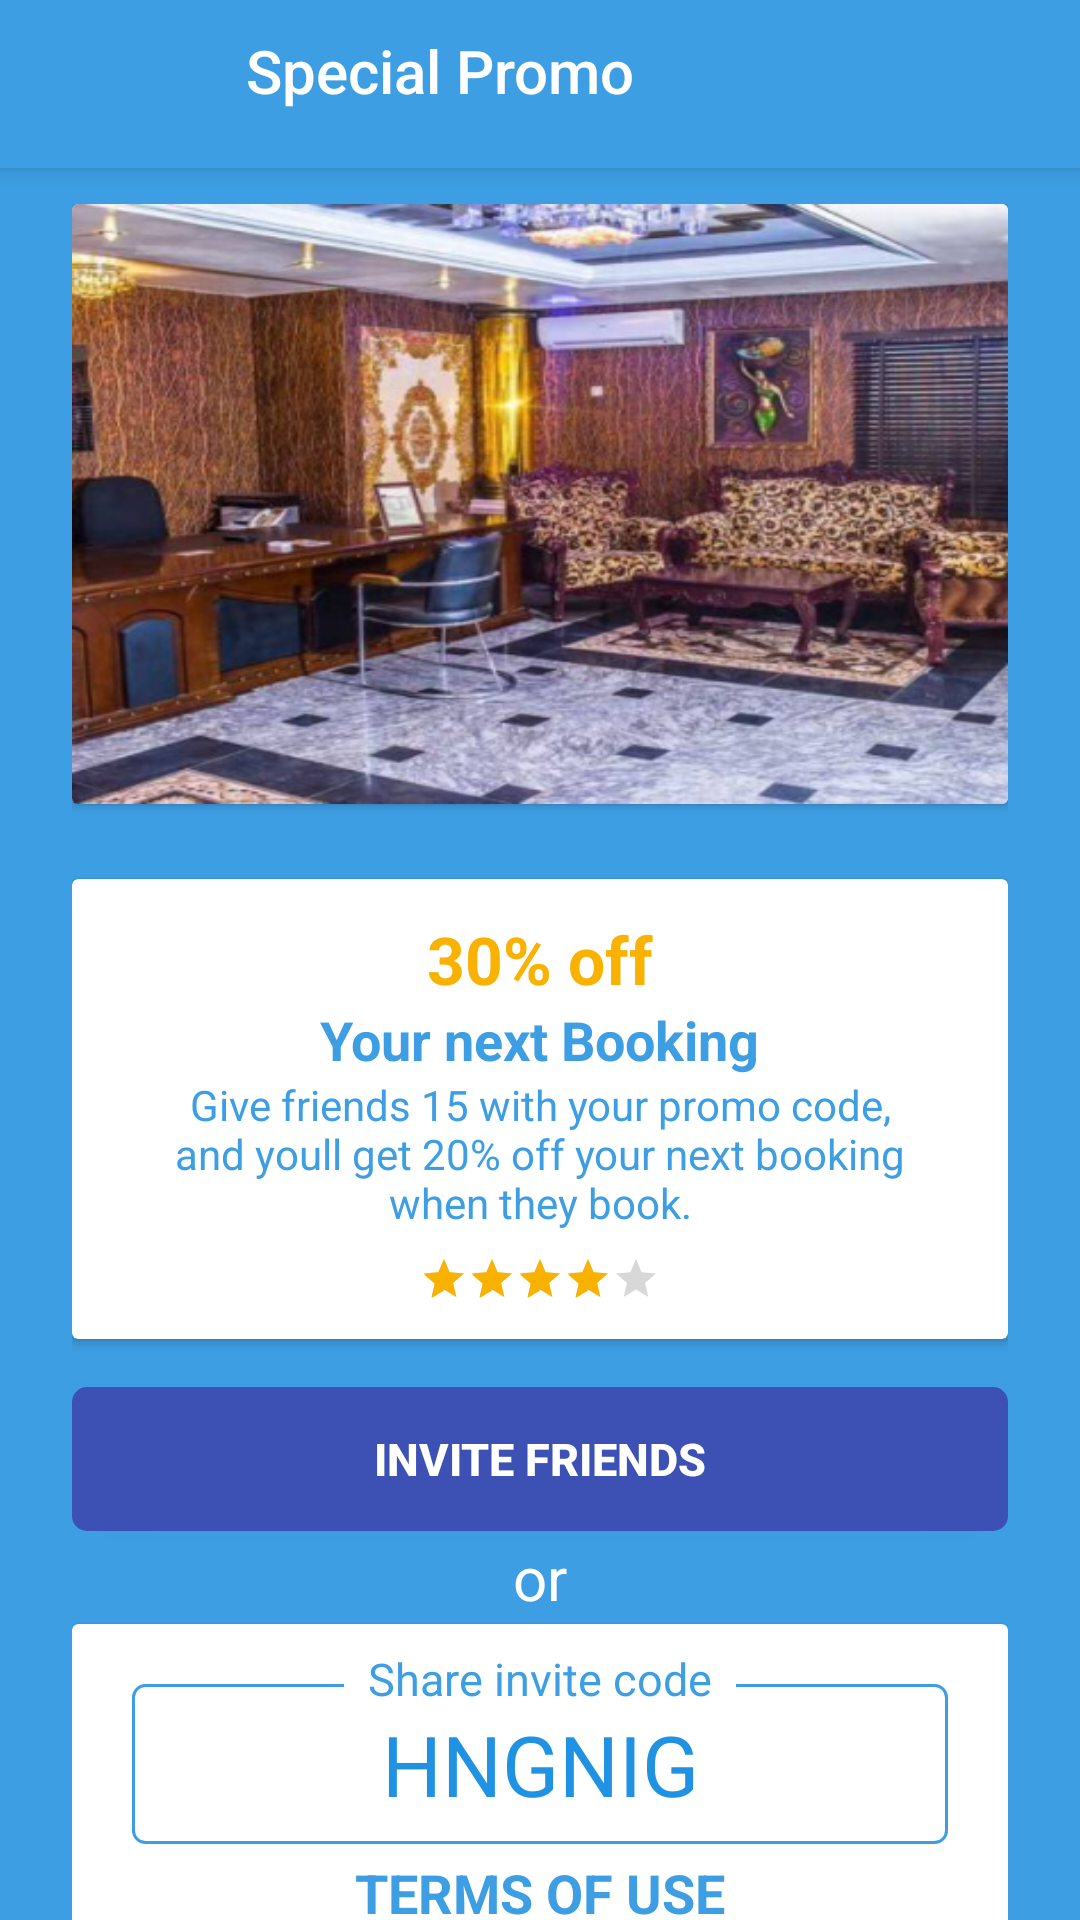

Produce the Android XML layout that renders to this screen, including the resource entries it uses.
<!-- AndroidManifest.xml: activity theme AppTheme.NoActionBar -->
<!-- res/layout/activity_invite_friends.xml -->
<?xml version="1.0" encoding="utf-8"?>
<android.support.design.widget.CoordinatorLayout xmlns:android="http://schemas.android.com/apk/res/android"
    xmlns:app="http://schemas.android.com/apk/res-auto"
    xmlns:tools="http://schemas.android.com/tools"
    android:layout_width="match_parent"
    android:layout_height="match_parent"
    android:background="@color/colorPrimary"
    tools:context="ng.hotels.android.app.ui.activities.InviteFriendsActivity">

    <android.support.design.widget.AppBarLayout
        android:layout_width="match_parent"
        android:layout_height="?attr/actionBarSize">

        <RelativeLayout
            android:layout_width="match_parent"
            android:layout_height="match_parent">

            <ImageView
                android:id="@+id/backButton"
                android:layout_width="40dp"
                android:layout_height="40dp"
                android:layout_centerVertical="true"
                android:layout_marginEnd="16dp"
                android:layout_marginStart="16dp"
                app:srcCompat="@drawable/ic_chevron_left_black_24dp" />

            <TextView
                android:layout_width="match_parent"
                android:layout_height="match_parent"
                android:layout_centerVertical="true"
                android:layout_margin="10dp"
                android:layout_toEndOf="@+id/backButton"
                android:layout_toRightOf="@+id/backButton"
                android:text="@string/special_promo"
                android:textAppearance="@style/TextAppearance.AppCompat.Title"
                android:textColor="@color/white" />
        </RelativeLayout>

    </android.support.design.widget.AppBarLayout>

    <android.support.v4.widget.NestedScrollView
        android:layout_width="match_parent"
        android:layout_height="match_parent"
        app:layout_behavior="@string/appbar_scrolling_view_behavior">

        <LinearLayout
            android:layout_width="match_parent"
            android:layout_height="wrap_content"
            android:layout_marginEnd="24dp"
            android:layout_marginStart="24dp"
            android:layout_marginTop="12dp"
            android:orientation="vertical">

            <android.support.v7.widget.CardView
                android:layout_width="match_parent"
                android:layout_height="match_parent">
                <ImageView
                    android:id="@+id/invite_image"
                    android:layout_width="match_parent"
                    android:layout_height="200dp"
                    android:scaleType="fitXY"
                    android:src="@drawable/hotel_img1" />
            </android.support.v7.widget.CardView>

            <android.support.v7.widget.CardView
                android:layout_width="match_parent"
                android:layout_height="wrap_content"
                android:layout_marginTop="25dp">

                <LinearLayout
                    android:layout_width="match_parent"
                    android:layout_height="wrap_content"
                    android:layout_margin="4dp"
                    android:orientation="vertical"
                    android:padding="8dp">

                    <TextView
                        android:id="@+id/percentage"
                        android:layout_width="wrap_content"
                        android:layout_height="wrap_content"
                        android:layout_gravity="center_horizontal"
                        android:text="@string/dicount_percentage"
                        android:textAppearance="@style/TextAppearance.AppCompat.Large"
                        android:textColor="@color/colorAccent"
                        android:textStyle="bold" />

                    <TextView
                        android:id="@+id/when_valid"
                        android:layout_width="wrap_content"
                        android:layout_height="wrap_content"
                        android:layout_gravity="center_horizontal"
                        android:text="@string/when_valid"
                        android:textStyle="bold"
                        android:textColor="@color/colorPrimary"
                        android:textSize="18sp" />

                    <TextView
                        android:layout_width="wrap_content"
                        android:layout_height="wrap_content"
                        android:layout_gravity="center_horizontal"
                        android:gravity="center"
                        android:paddingEnd="16dp"
                        android:paddingStart="16dp"
                        android:text="@string/discount_offer"
                        android:textColor="@color/colorPrimary"
                        android:textSize="14sp" />

                    <RatingBar
                        android:id="@+id/offer_rating"
                        style="@style/Widget.AppCompat.RatingBar.Small"
                        android:layout_width="wrap_content"
                        android:layout_height="wrap_content"
                        android:layout_marginTop="8dp"
                        android:layout_gravity="center"
                        android:numStars="5"
                        android:rating="4" />

                </LinearLayout>
            </android.support.v7.widget.CardView>

            <Button
                android:id="@+id/invite_button"
                android:layout_width="match_parent"
                android:layout_height="wrap_content"
                android:layout_marginTop="16dp"
                android:background="@drawable/rounded_corner_button_dark"
                android:text="@string/invite_friends"
                android:textColor="@color/white"
                android:textSize="15sp"
                android:textStyle="bold" />

            <TextView
                android:layout_width="wrap_content"
                android:layout_height="wrap_content"
                android:layout_gravity="center_horizontal"
                android:layout_margin="2dp"
                android:text="@string/or"
                android:textColor="@color/white"
                android:textSize="20sp" />

            <android.support.v7.widget.CardView
                android:layout_width="match_parent"
                android:layout_height="120dp">

                <RelativeLayout
                    android:layout_width="match_parent"
                    android:layout_height="match_parent"
                    android:layout_marginEnd="20dp"
                    android:layout_marginStart="20dp">

                    <TextView
                        android:id="@+id/invite_code"
                        android:layout_width="match_parent"
                        android:layout_height="wrap_content"
                        android:layout_marginTop="20dp"
                        android:background="@drawable/invite_code_background"
                        android:gravity="center"
                        android:padding="8dp"
                        android:text="@string/hardcode_invite_code"
                        android:textColor="@color/colorPrimaryDark"
                        android:textSize="28sp" />

                    <TextView
                        android:layout_width="wrap_content"
                        android:layout_height="wrap_content"
                        android:layout_alignParentTop="true"
                        android:layout_centerHorizontal="true"
                        android:background="@color/white"
                        android:padding="8dp"
                        android:text="@string/share_text"
                        android:textColor="@color/colorPrimary"
                        android:textSize="15sp" />

                    <TextView
                        android:id="@+id/term_of_use"
                        android:layout_width="wrap_content"
                        android:layout_height="wrap_content"
                        android:layout_below="@+id/invite_code"
                        android:layout_centerHorizontal="true"
                        android:layout_marginTop="4dp"
                        android:text="@string/terms_of_use"
                        android:textColor="@color/colorPrimary"
                        android:textSize="18sp"
                        android:textStyle="bold" />
                </RelativeLayout>
            </android.support.v7.widget.CardView>


            <LinearLayout
                android:id="@+id/logo_layout"
                android:layout_width="wrap_content"
                android:layout_height="wrap_content"
                android:layout_gravity="center_horizontal"
                android:layout_marginTop="32dp"
                android:orientation="vertical">

                <ImageView
                    android:id="@+id/logo"
                    android:layout_width="50dp"
                    android:layout_height="50dp" />

                <TextView
                    android:layout_width="wrap_content"
                    android:layout_height="wrap_content"
                    android:layout_gravity="center_horizontal"
                    android:layout_marginBottom="16dp"
                    android:text="@string/invite"
                    android:textColor="@color/white"
                    android:textSize="16sp"
                    android:textStyle="bold" />
            </LinearLayout>

        </LinearLayout>

    </android.support.v4.widget.NestedScrollView>

</android.support.design.widget.CoordinatorLayout>
<!-- resources referenced by this layout -->
<resources>
  <color name="colorAccent">#F9B202</color>
  <color name="colorPrimary">#3D9EE3</color>
  <color name="colorPrimaryDark">#2092E3</color>
  <color name="white">#ffff</color>
  <!-- drawable hotel_img1: png bitmap (drawable, 293627 bytes) -->
  <!-- drawable invite_code_background (drawable) -->
  <?xml version="1.0" encoding="utf-8"?>
  <shape xmlns:android="http://schemas.android.com/apk/res/android"
      android:shape="rectangle">
  
      <stroke
          android:color="@color/colorPrimary"
          android:width="1dp"/>
      <corners android:radius="4dp"/>
  
  </shape>
  <!-- drawable rounded_corner_button_dark (drawable) -->
  <?xml version="1.0" encoding="utf-8"?>
  <shape xmlns:android="http://schemas.android.com/apk/res/android"
      android:shape="rectangle">
      <solid android:color="@color/colorPrimaryDarker" />
      <corners android:radius="4dp"
          />
      <stroke android:width="2dp" android:color="@color/colorPrimaryDarker" />
  
  </shape>
  <string name="dicount_percentage">30% off</string>
  <string name="discount_offer">Give friends 15 with your promo code, and youll get 20% off your next booking when they book.</string>
  <string name="hardcode_invite_code">HNGNIG</string>
  <string name="invite">Invite</string>
  <string name="invite_friends">INVITE FRIENDS</string>
  <string name="or">or</string>
  <string name="share_text">Share invite code</string>
  <string name="special_promo">Special Promo</string>
  <string name="terms_of_use">TERMS OF USE</string>
  <string name="when_valid">Your next Booking</string>
  <style name="AppTheme.NoActionBar">
          <item name="windowActionBar">false</item>
          <item name="windowNoTitle">true</item>
      </style>
  <color name="colorPrimaryDarker">#3D51B5</color>
</resources>
